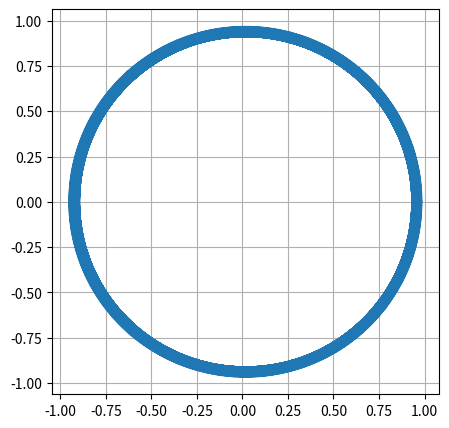

This figure's Python source:
import matplotlib.pyplot as plt
from scipy.integrate import odeint
import numpy as np
import math
import json
# Astronomical Units for convertion:
UA = 149597870700               # m
P = 3.156*10**7                 # s
# Perihelion Distance:
dist_sun_ear = 147098290000/UA  # UA
# Orbital Speed:
Vorb_ear = 29.78*10**3/UA*P     # ano/UA
# Initials Conditions [x0, y0, Vx0, Vy0]:
val_ear = [dist_sun_ear, 0, 0, Vorb_ear]
# Differential Equations:
def EqDif(val_init, t):
    # Loading initial values:
    x = val_init[0]
    y = val_init[1]
    Vx = val_init[2]
    Vy = val_init[3]
    # Derivatives:
    dxdt = Vx
    dydt = Vy
    dVxdt = -4*math.pi**2*(x/(x**2 + y**2)**(3/2))
    dVydt = -4*math.pi**2*(y/(x**2 + y**2)**(3/2))
    return [dxdt, dydt, dVxdt, dVydt]
# Tiem list:
time = np.arange(0, 58, 0.1)
# Numeric integration:
solution_earth = odeint(EqDif, val_ear, time)
# Graphic exibition of the trajectory:
plt.figure(figsize = (5, 5))
plt.plot(solution_earth[:, 0], solution_earth[:, 1])
plt.grid()
plt.show()
# Converting values for screen size (pixels):
listX = list(117*solution_earth[:,0])
listY = list(117*solution_earth[:,1])
NewListX = []
NewListY = []
for valx in listX:
    round_valx = round(valx)
    NewListX.append(round_valx)
for valy in listY:
    round_valy = round(valy)
    NewListY.append(round_valy)
    
print(NewListX)
print(NewListY)